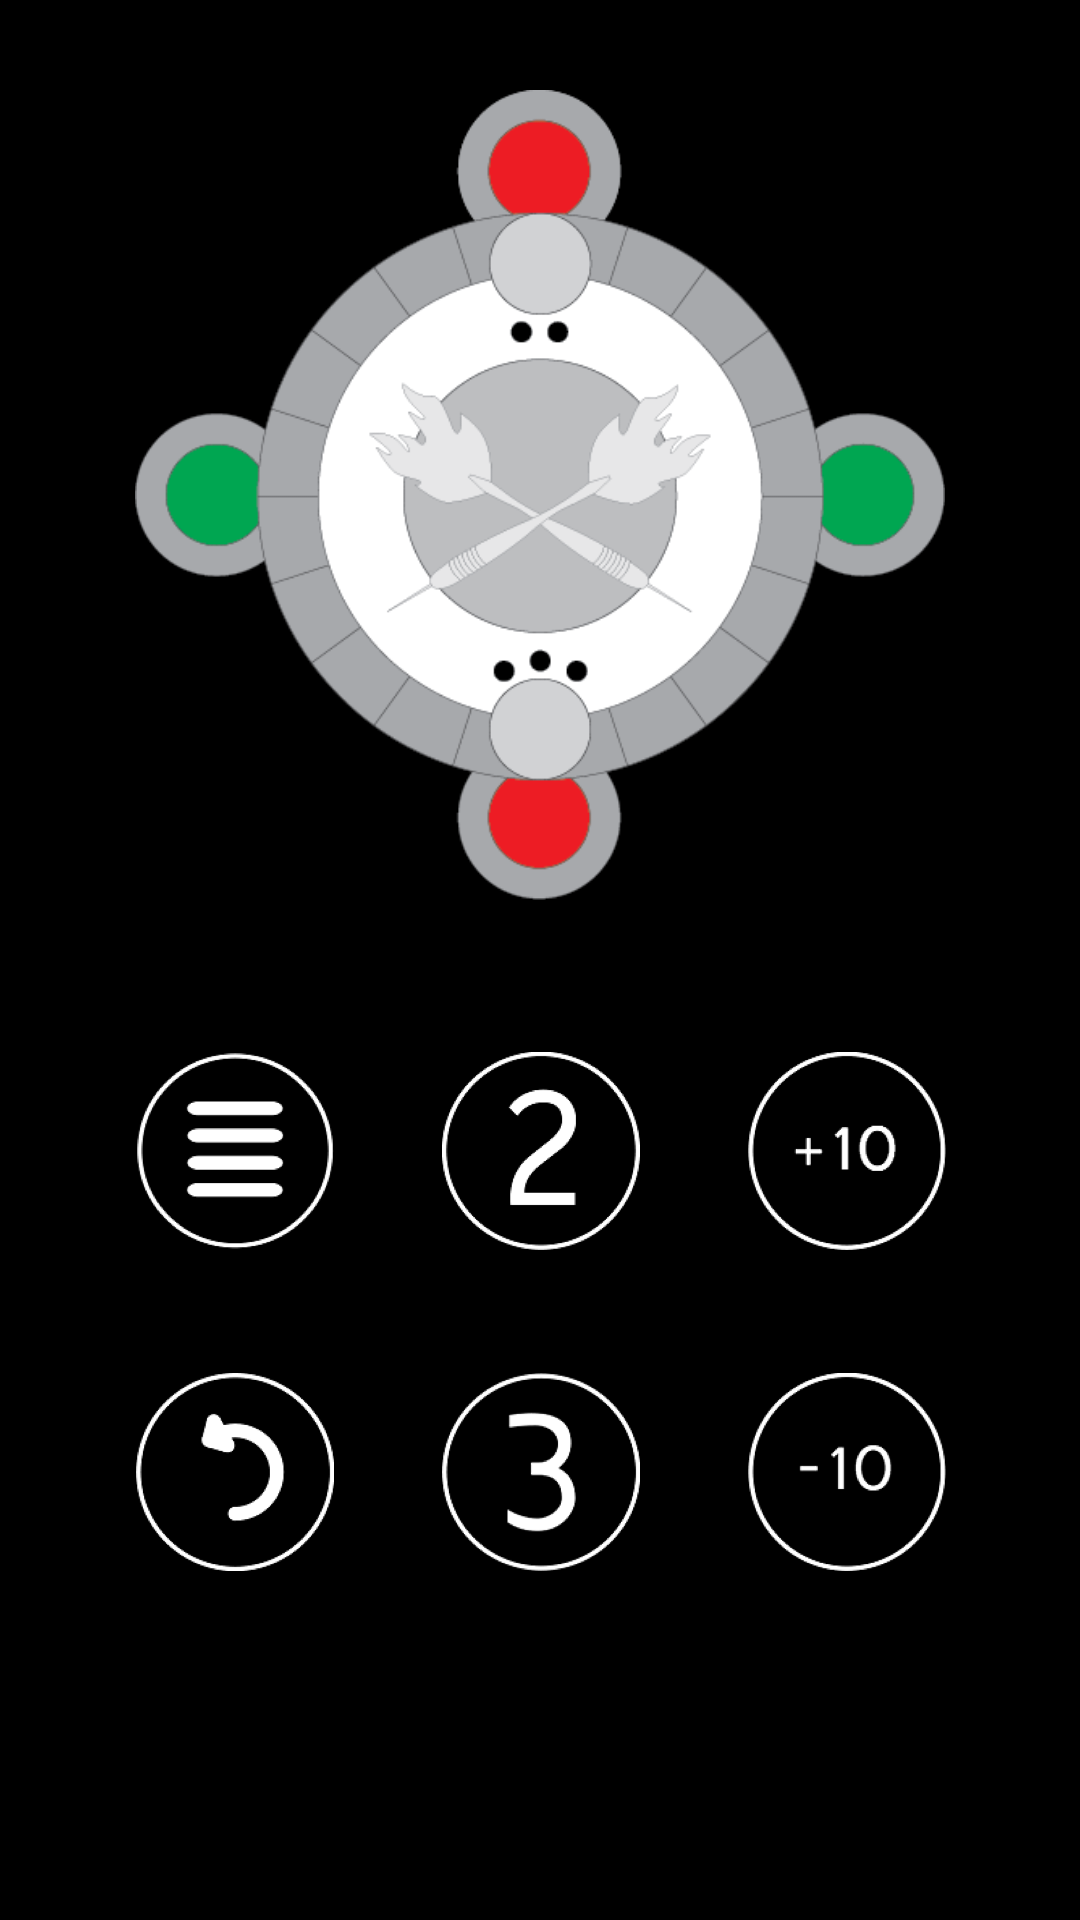

Layout XML and referenced resources for this Android screen:
<!-- AndroidManifest.xml: application theme AppTheme.Black.NoActionBar -->
<!-- res/layout/two_dart_view.xml -->
<?xml version="1.0" encoding="utf-8"?>
<android.support.constraint.ConstraintLayout
    xmlns:android="http://schemas.android.com/apk/res/android"
    xmlns:app="http://schemas.android.com/apk/res-auto"
    xmlns:tools="http://schemas.android.com/tools"
    android:layout_width="match_parent"
    android:layout_height="match_parent"
    android:background="@color/colorBlack"
    >

    <ImageView
        android:id="@+id/pin"
        android:layout_width="@dimen/score_two_pin_width"
        android:layout_height="@dimen/score_two_pin_height"
        android:src="@drawable/pin_60s"
        app:layout_constraintLeft_toLeftOf="parent"
        app:layout_constraintRight_toRightOf="parent"
        app:layout_constraintTop_toTopOf="parent"
        android:layout_marginTop="@dimen/score_two_pin_margin_top" />
    <Button
        android:id="@+id/two_count_button"
        android:layout_width="40dp"
        android:layout_height="25dp"
        android:text="0"
        android:textSize="@dimen/score_indicator"
        android:background="@android:color/transparent"
        app:layout_constraintTop_toTopOf="@+id/pin"
        android:layout_marginTop="@dimen/score_two_count_indicactor_two_margin_top"
        android:layout_marginLeft="8dp"
        app:layout_constraintLeft_toLeftOf="@+id/pager_two_dart"
        android:layout_marginRight="8dp"
        app:layout_constraintRight_toRightOf="@+id/pager_two_dart" />
    <Button
        android:id="@+id/three_count_button"
        android:layout_width="40dp"
        android:layout_height="25dp"
        android:text="0"
        android:textSize="@dimen/score_indicator"
        android:background="@android:color/transparent"
        app:layout_constraintBottom_toBottomOf="@+id/pin"
        android:layout_marginBottom="@dimen/score_two_count_indicactor_three_margin_bottom"
        android:layout_marginTop="8dp"
        app:layout_constraintTop_toBottomOf="@+id/pager_one_dart"
        android:layout_marginLeft="8dp"
        app:layout_constraintLeft_toLeftOf="@+id/pager_two_dart"
        android:layout_marginRight="8dp"
        app:layout_constraintRight_toRightOf="@+id/pager_two_dart" />
    
        
        
        
        
        
        
        
    
    <org.malcdevelop.cyclicview.CyclicView
        android:id="@+id/pager_two_dart"
        android:layout_width="170dp"
        android:layout_height="190dp"
        app:layout_constraintBottom_toTopOf="@+id/pin"
        app:layout_constraintTop_toBottomOf="@+id/pin"
        app:layout_constraintRight_toLeftOf="@+id/pin"
        app:layout_constraintLeft_toRightOf="@+id/pin">
    </org.malcdevelop.cyclicview.CyclicView>
    <ImageButton
        android:id="@+id/increment_two"
        style="@style/Widget.AppCompat.Button.Borderless"
        android:layout_width="@dimen/score_circle_button_width"
        android:layout_height="@dimen/score_circle_button_height"
        android:src='@drawable/dart_button_2_score'
        app:layout_constraintLeft_toLeftOf="parent"
        app:layout_constraintBottom_toBottomOf="parent"
        android:layout_marginBottom="8dp"
        app:layout_constraintRight_toRightOf="parent"
        android:layout_marginTop="@dimen/score_two_buttons_margin_top"
        app:layout_constraintTop_toBottomOf="@+id/pin"
        app:layout_constraintVertical_bias="0.0" />
    <ImageButton
        android:id="@+id/increment_three"
        style="@style/Widget.AppCompat.Button.Borderless"
        android:layout_width="@dimen/score_circle_button_width"
        android:layout_height="@dimen/score_circle_button_height"
        android:src='@drawable/dart_button_3_score'
        app:layout_constraintLeft_toLeftOf="parent"
        app:layout_constraintBottom_toBottomOf="parent"
        android:layout_marginTop="40dp"
        android:layout_marginBottom="8dp"
        app:layout_constraintVertical_bias="0.0"
        app:layout_constraintTop_toBottomOf="@+id/increment_two"
        app:layout_constraintRight_toRightOf="parent" />

    <ImageButton
        android:id="@+id/plus_ten"
        style="@style/Widget.AppCompat.Button.Borderless"
        android:layout_width="@dimen/score_circle_button_width"
        android:layout_height="@dimen/score_circle_button_height"
        android:layout_marginBottom="16dp"
        android:src="@drawable/dart_button_plus_10"
        app:layout_constraintBottom_toBottomOf="parent"
        app:layout_constraintRight_toRightOf="parent"
        app:layout_constraintTop_toTopOf="@+id/increment_two"
        android:layout_marginTop="0dp"
        app:layout_constraintVertical_bias="0.0"
        app:layout_constraintLeft_toRightOf="@+id/increment_two"
        android:layout_marginLeft="35dp"
        app:layout_constraintHorizontal_bias="0.0" />
    <ImageButton
        android:id="@+id/minus_ten"
        style="@style/Widget.AppCompat.Button.Borderless"
        android:layout_width="@dimen/score_circle_button_width"
        android:layout_height="@dimen/score_circle_button_height"
        android:src="@drawable/dart_button_minus_10"
        app:layout_constraintBottom_toBottomOf="parent"
        android:layout_marginTop="0dp"
        android:layout_marginBottom="8dp"
        app:layout_constraintVertical_bias="0.0"
        app:layout_constraintRight_toRightOf="parent"
        app:layout_constraintHorizontal_bias="0.0"
        app:layout_constraintTop_toTopOf="@+id/increment_three"
        android:layout_marginLeft="0dp"
        app:layout_constraintLeft_toLeftOf="@+id/plus_ten" />


    <ImageButton
        android:id="@+id/button_menu"
        android:layout_width="@dimen/score_circle_button_width"
        android:layout_height="@dimen/score_circle_button_height"
        android:layout_gravity="center"
        android:src="@drawable/score_menu_icon"
        app:layout_constraintBottom_toBottomOf="parent"
        app:layout_constraintTop_toTopOf="@+id/increment_two"
        app:layout_constraintRight_toLeftOf="@+id/increment_two"
        app:layout_constraintVertical_bias="0.0"
        android:layout_marginRight="35dp" />
    <ImageButton
        android:id="@+id/button_back"
        android:layout_width="@dimen/score_circle_button_width"
        android:layout_height="@dimen/score_circle_button_height"
        android:layout_gravity="center"
        android:onClick="onBackButtonClick"
        android:src="@drawable/score_back_icon"
        app:layout_constraintBottom_toBottomOf="parent"
        app:layout_constraintTop_toTopOf="@+id/increment_three"
        app:layout_constraintRight_toRightOf="@+id/button_menu"
        android:layout_marginRight="0dp"
        app:layout_constraintVertical_bias="0.0" />

</android.support.constraint.ConstraintLayout>
<!-- resources referenced by this layout -->
<resources>
  <color name="colorBlack">#FF000000</color>
  <dimen name="score_circle_button_height">80dp</dimen>
  <dimen name="score_circle_button_width">80dp</dimen>
  <dimen name="score_indicator">19sp</dimen>
  <dimen name="score_two_buttons_margin_top">40dp</dimen>
  <dimen name="score_two_count_indicactor_three_margin_bottom">45dp</dimen>
  <dimen name="score_two_count_indicactor_two_margin_top">45dp</dimen>
  <dimen name="score_two_pin_height">270dp</dimen>
  <dimen name="score_two_pin_margin_top">30dp</dimen>
  <dimen name="score_two_pin_width">270dp</dimen>
  <!-- drawable dart_button_2_score: png bitmap (drawable, 2526 bytes) -->
  <!-- drawable dart_button_3_score: png bitmap (drawable, 2724 bytes) -->
  <!-- drawable dart_button_minus_10: png bitmap (drawable, 2469 bytes) -->
  <!-- drawable dart_button_plus_10: png bitmap (drawable, 2558 bytes) -->
  <!-- drawable pin_60s: png bitmap (drawable, 40825 bytes) -->
  <!-- drawable score_back_icon: png bitmap (drawable, 2594 bytes) -->
  <!-- drawable score_menu_icon: png bitmap (drawable, 2418 bytes) -->
  <style name="AppTheme.Black.NoActionBar" parent="Theme.AppCompat.Light.DarkActionBar">
          
          <item name="colorPrimary">@color/colorPrimary</item>
          <item name="colorPrimaryDark">@color/colorPrimaryDark</item>
          <item name="colorAccent">@color/colorAccent</item>
          <item name="windowActionBar">false</item>
          <item name="windowNoTitle">true</item>
          <item name="android:windowDisablePreview">true</item>
      </style>
  <color name="colorPrimary">#FF000000</color>
  <color name="colorPrimaryDark">#303F9F</color>
  <color name="colorAccent">#212121</color>
</resources>
